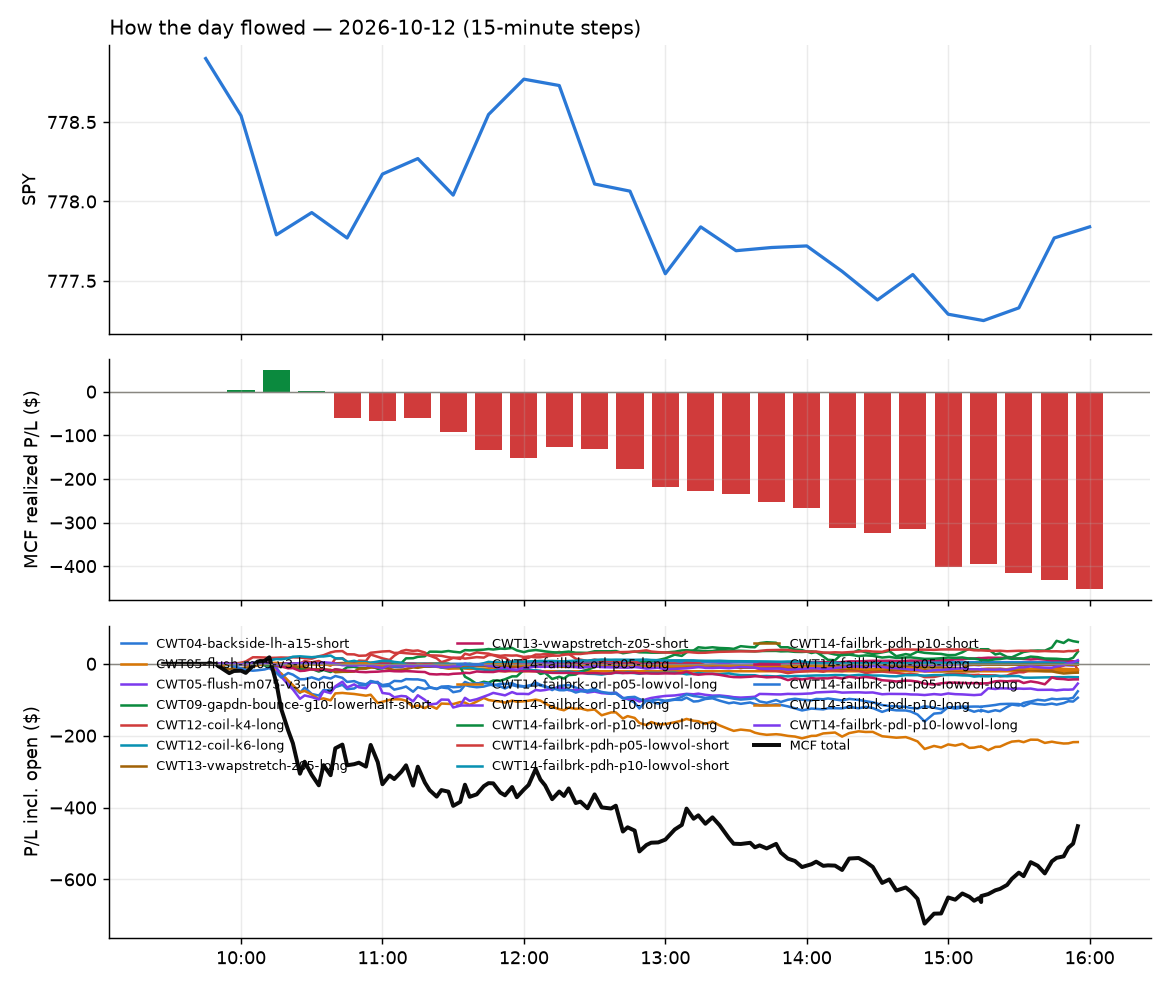

Source data for this figure (header and first rows):
id, run_id, symbol, strategy, side, date, signal_time, entry_time, entry, stop, target, exit_time, exit, exit_reason, r_multiple, mae_r, mfe_r, success, shares, pnl, broker_order_id, slip_bps, pnl_adj, pct
43, 1, ADI, CWT14-failbrk-pdl-p05-long, 1, 2026-10-12, 2026-10-12 09:50:25.528815-04:00, 2026-10-12 09:50:25.814437-04:00, 401.4, 398.8, 402.8, 2026-10-12 10:19:52.070112-04:00, 402.9, target, 0.5665, , , , 2, 3.0, 48c95156-2fff-4de5-bd80-5ff73f24c53b, -1.245, 3.0, 0.3736
7, 1, APH, CWT14-failbrk-pdl-p10-long, 1, 2026-10-12, 2026-10-12 09:50:29.408739-04:00, 2026-10-12 09:50:31.466434-04:00, 86.22, 85.51, 86.49, 2026-10-12 09:59:36.807790-04:00, 86.51, target, 0.4091, , , , 11, 3.2, d5d72faf-759c-4c94-a1a2-60fa16dd1fb2, 6.811, 3.2, 0.3374
1, 1, BMY, CWT14-failbrk-pdh-p10-short, -1, 2026-10-12, 2026-10-12 09:50:34.211121-04:00, 2026-10-12 09:50:35.419578-04:00, 59.05, 59.41, 58.87, 2026-10-12 09:52:43.359968-04:00, 59.44, stop, -1.084, , , , 16, -6.24, b13c5c86-2c22-4151-8582-59f068c28cbe, 0.0, -6.56, -0.6605
26, 1, COF, CWT14-failbrk-pdh-p10-short, -1, 2026-10-12, 2026-10-12 09:50:41.026903-04:00, 2026-10-12 09:50:43.709138-04:00, 199.8, 200.8, 199.2, 2026-10-12 10:08:23.829903-04:00, 200.8, stop, -1.012, , , , 4, -3.92, bc2080bb-61ab-47b2-9b46-bccceb1c542f, -5.007, -4, -0.4904
8, 1, CRH, CWT14-failbrk-pdl-p05-long, 1, 2026-10-12, 2026-10-12 09:50:43.226225-04:00, 2026-10-12 09:50:45.642314-04:00, 81.12, 80.5, 81.34, 2026-10-12 10:01:44.381140-04:00, 81.34, target, 0.3533, , , , 11, 2.42, a8284ac8-0ddb-4003-8790-cd82f91e9814, 7.402, 2.42, 0.2712
53, 1, GLW, CWT14-failbrk-pdl-p10-long, 1, 2026-10-12, 2026-10-12 09:50:58.612640-04:00, 2026-10-12 09:51:00.100623-04:00, 151.6, 149.4, 152.3, 2026-10-12 10:26:54.900581-04:00, 149.4, stop, -1.003, , , , 6, -13.56, 60237f88-6745-4b31-a2d5-2fb3db2cc2f6, 20.82, -13.68, -1.49
113, 1, GOOG, CWT14-failbrk-pdh-p10-short, -1, 2026-10-12, 2026-10-12 09:50:59.405057-04:00, 2026-10-12 09:51:00.302363-04:00, 349.6, 352, 348.8, 2026-10-12 11:04:06.562676-04:00, 352, stop, -0.9906, , , , 2, -4.7, e5a5e0ef-4b36-4cb3-b326-a28288e06df2, 7.003, -4.74, -0.6722
114, 1, GOOGL, CWT14-failbrk-pdh-p10-short, -1, 2026-10-12, 2026-10-12 09:50:59.877210-04:00, 2026-10-12 09:51:00.457832-04:00, 353.4, 355.8, 352.6, 2026-10-12 11:05:08.381595-04:00, 355.9, stop, -1.008, , , , 2, -4.91, eeb4d3f9-a467-402e-b87f-bd74f0faf835, 7.634, -4.95, -0.6947
44, 1, HIMS, CWT14-failbrk-pdh-p10-lowvol-short, -1, 2026-10-12, 2026-10-12 09:51:01.221549-04:00, 2026-10-12 09:51:04.811818-04:00, 31.46, 31.83, 31.13, 2026-10-12 10:19:51.154356-04:00, 31.13, target, 0.902, , , , 30, 9.9, fe586b87-6a68-404c-9506-d14ef128b3ea, -30.54, 9.9, 1.049
24, 1, IGV, CWT14-failbrk-pdh-p10-short, -1, 2026-10-12, 2026-10-12 09:51:04.765722-04:00, 2026-10-12 09:51:06.939407-04:00, 112.4, 112.9, 112.1, 2026-10-12 10:06:56.868338-04:00, 112.1, target, 0.3889, , , , 8, 1.82, 41e3d770-7dc1-4c30-98c4-edaf51db9fed, 3.781, 1.82, 0.2025
9, 1, INTU, CWT14-failbrk-pdh-p10-short, -1, 2026-10-12, 2026-10-12 09:51:06.086767-04:00, 2026-10-12 09:51:07.250640-04:00, 308.8, 311.6, 307.5, 2026-10-12 09:59:47.999976-04:00, 307.4, target, 0.5076, , , , 3, 4.2, dc7cc58c-faf7-463b-baaf-4c12e4d926e2, 0.9714, 4.2, 0.4534
2, 1, KBWB, CWT14-failbrk-pdh-p10-short, -1, 2026-10-12, 2026-10-12 09:51:09.881437-04:00, 2026-10-12 09:51:10.988290-04:00, 87.74, 88.19, 87.64, 2026-10-12 09:56:06.745250-04:00, 87.64, target, 0.2294, , , , 10, 1.03, d29ac470-6d7c-4946-bf4b-3a7056f68992, 9.337, 1.03, 0.1174
3, 1, NTSK, CWT14-failbrk-pdh-p10-short, -1, 2026-10-12, 2026-10-12 09:51:21.244842-04:00, 2026-10-12 09:51:23.455344-04:00, 20.76, 20.99, 20.64, 2026-10-12 09:54:46.022198-04:00, 21.0, stop, -1.028, , , , 45, -10.8, aa34dc86-699e-42f2-82b3-c635e21cff2e, 0.0, -11.7, -1.156
10, 1, OMC, CWT14-failbrk-pdh-p10-short, -1, 2026-10-12, 2026-10-12 09:51:23.242414-04:00, 2026-10-12 09:51:24.986512-04:00, 76.45, 76.88, 76.23, 2026-10-12 10:00:09.357369-04:00, 76.18, target, 0.6277, , , , 12, 3.24, 540e43df-b770-415b-8ed2-ba31a151cab8, 0.0, 3.24, 0.3532
4, 1, PINS, CWT14-failbrk-pdh-p10-short, -1, 2026-10-12, 2026-10-12 09:51:26.633328-04:00, 2026-10-12 09:51:27.456428-04:00, 21.44, 21.68, 21.41, 2026-10-12 09:55:32.340521-04:00, 21.39, target, 0.1986, , , , 44, 2.1, 70afce08-c861-497b-bebc-7787ac729912, 27.91, 2.1, 0.2226
5, 1, PLTR, CWT14-failbrk-pdh-p10-short, -1, 2026-10-12, 2026-10-12 09:51:27.279977-04:00, 2026-10-12 09:51:29.488171-04:00, 209.9, 211, 208.7, 2026-10-12 09:55:13.484645-04:00, 208.7, target, 1.052, , , , 4, 4.8, c31d00e9-71f2-4c88-b9d3-321565d178d9, -19.09, 4.8, 0.5717
27, 1, SDOW, CWT14-failbrk-pdl-p10-long, 1, 2026-10-12, 2026-10-12 09:51:34.509151-04:00, 2026-10-12 09:51:35.221146-04:00, 24.94, 24.79, 25.06, 2026-10-12 10:10:32.546318-04:00, 24.78, stop, -1.067, , , , 38, -6.08, 1fba27bc-ee38-4074-9b99-7b23fbe3adde, -11.17, -6.84, -0.6415
29, 1, UDR, CWT14-failbrk-pdl-p05-long, 1, 2026-10-12, 2026-10-12 09:51:46.653957-04:00, 2026-10-12 09:51:46.907827-04:00, 33.66, 33.53, 33.76, 2026-10-12 10:09:07.526964-04:00, 33.76, target, 0.7943, , , , 28, 2.92, 5f3d17f0-7c49-41a7-9558-93d9c9867706, -5.938, 2.92, 0.3098
28, 1, UDOW, CWT14-failbrk-pdh-p10-short, -1, 2026-10-12, 2026-10-12 09:51:46.150049-04:00, 2026-10-12 09:51:47.228894-04:00, 65.81, 66.15, 65.46, 2026-10-12 10:10:17.382173-04:00, 66.15, stop, -1.009, , , , 14, -4.77, bdeadb61-184b-410b-8ad2-481bc20784be, -18.27, -5.05, -0.5177
14, 1, VFC, CWT14-failbrk-pdh-p10-short, -1, 2026-10-12, 2026-10-12 09:51:48.894149-04:00, 2026-10-12 09:51:49.150891-04:00, 15.19, 15.28, 15.08, 2026-10-12 10:02:02.698223-04:00, 15.29, stop, -1.083, , , , 62, -6.2, e2604c44-1527-4506-ab3f-52bcd0e54c7f, -26.4, -7.44, -0.6583
6, 1, VRT, CWT14-failbrk-pdl-p10-long, 1, 2026-10-12, 2026-10-12 09:51:50.556718-04:00, 2026-10-12 09:51:53.501858-04:00, 241.2, 237.9, 241.5, 2026-10-12 09:55:41.628243-04:00, 241.5, target, 0.09501, , , , 3, 0.93, 539f8297-ab1a-41b4-b4ce-38daad668b17, 37.04, 0.93, 0.1285
11, 1, XLC, CWT14-failbrk-pdh-p10-short, -1, 2026-10-12, 2026-10-12 09:51:53.970668-04:00, 2026-10-12 09:51:55.455359-04:00, 111.5, 111.8, 111.3, 2026-10-12 09:59:22.343777-04:00, 111.3, target, 0.7262, , , , 8, 1.84, e6f60c13-a7d8-4548-9781-6bade6a5abb3, -4.486, 1.84, 0.2063
71, 1, ASST, CWT14-failbrk-pdl-p05-long, 1, 2026-10-12, 2026-10-12 09:55:34.084174-04:00, 2026-10-12 09:55:36.263707-04:00, 27.79, 27.37, 27.99, 2026-10-12 10:38:53.578233-04:00, 27.37, stop, -1.005, , , , 34, -14.36, 454a9041-00e6-46eb-b4ee-93ca2bc8e37a, 3.6, -15.04, -1.52
12, 1, CCL, CWT14-failbrk-pdl-p05-long, 1, 2026-10-12, 2026-10-12 09:55:41.508488-04:00, 2026-10-12 09:55:42.855837-04:00, 26.09, 25.78, 26.15, 2026-10-12 09:58:45.513099-04:00, 26.15, target, 0.1958, , , , 36, 2.16, 566c81ee-cffa-40c1-afa5-102c1d278369, 24.98, 2.16, 0.23
25, 1, EWT, CWT14-failbrk-pdh-p10-short, -1, 2026-10-12, 2026-10-12 09:55:55.016645-04:00, 2026-10-12 09:55:57.987190-04:00, 115.1, 115.5, 114.7, 2026-10-12 10:07:58.788017-04:00, 114.7, target, 0.7243, , , , 8, 2.65, af96c204-3211-46fe-ad1a-00154fb13422, -5.762, 2.65, 0.2879
36, 1, GLPI, CWT14-failbrk-pdl-p05-lowvol-long, 1, 2026-10-12, 2026-10-12 09:56:01.182166-04:00, 2026-10-12 09:56:05.921743-04:00, 38.13, 37.98, 38.22, 2026-10-12 10:12:44.209756-04:00, 38.22, target, 0.5902, , , , 24, 2.16, 31e47393-2455-4975-95b5-7dcfa55fe13a, -2.622, 2.16, 0.236
13, 1, PLTR, CWT14-failbrk-pdh-p05-lowvol-short, -1, 2026-10-12, 2026-10-12 09:56:27.147301-04:00, 2026-10-12 09:56:28.829749-04:00, 208.7, 210.5, 208.2, 2026-10-12 10:01:50.921524-04:00, 208.1, target, 0.3165, , , , 4, 2.27, 7cf891ba-ba82-4b86-bb84-5d46214475c3, 12.08, 2.27, 0.2719
42, 1, PURR, CWT14-failbrk-pdl-p05-long, 1, 2026-10-12, 2026-10-12 09:56:28.780154-04:00, 2026-10-12 09:56:32.096221-04:00, 11.14, 10.94, 11.27, 2026-10-12 10:17:04.596045-04:00, 10.93, stop, -1.062, , , , 85, -17.76, 585bcb4a-3852-426b-b200-52fa421808f1, -17.92, -19.46, -1.876
17, 1, SYK, CWT14-failbrk-pdl-p10-long, 1, 2026-10-12, 2026-10-12 09:56:39.286160-04:00, 2026-10-12 09:56:39.625342-04:00, 277.2, 275.5, 278, 2026-10-12 10:04:49.280721-04:00, 278.5, target, 0.7843, , , , 3, 3.87, c3c1be87-00ac-49fb-bc2c-29a121800a65, -0.3283, 3.87, 0.4654
122, 1, TEM, CWT14-failbrk-pdl-p05-lowvol-long, 1, 2026-10-12, 2026-10-12 09:56:40.401186-04:00, 2026-10-12 09:56:42.193530-04:00, 69.99, 68.22, 70.43, 2026-10-12 11:10:21.843475-04:00, 68.2, stop, -1.014, , , , 13, -23.27, 503312dc-e876-4ed8-885c-477785a983bc, 42.33, -23.53, -2.558
18, 1, XOP, CWT14-failbrk-pdh-p05-lowvol-short, -1, 2026-10-12, 2026-10-12 09:56:53.151408-04:00, 2026-10-12 09:56:55.539731-04:00, 194.7, 196, 194.3, 2026-10-12 10:06:06.475022-04:00, 194.3, target, 0.3017, , , , 4, 1.56, 33e0b40b-7386-4757-8bda-9049acae4802, 9.238, 1.56, 0.2003
19, 1, ASX, CWT14-failbrk-pdh-p05-lowvol-short, -1, 2026-10-12, 2026-10-12 10:00:33.839171-04:00, 2026-10-12 10:00:37.128354-04:00, 46.66, 47.11, 46.49, 2026-10-12 10:04:22.002302-04:00, 46.48, target, 0.387, , , , 20, 3.51, 4ca2f3d2-d3e4-4318-9f49-c9e36c919cf7, 8.458, 3.51, 0.3761
73, 1, BTG, CWT14-failbrk-pdl-p05-lowvol-long, 1, 2026-10-12, 2026-10-12 10:00:38.611583-04:00, 2026-10-12 10:00:42.529599-04:00, 5.211, 5.151, 5.224, 2026-10-12 10:41:25.362230-04:00, 5.22, target, 0.1599, , , , 182, 1.72, d8b8cc1f-a3fc-4959-a5ea-d0b51c8af916, 20.29, 1.72, 0.1814
20, 1, CAI, CWT14-failbrk-pdh-p05-lowvol-short, -1, 2026-10-12, 2026-10-12 10:00:39.829012-04:00, 2026-10-12 10:00:44.917876-04:00, 29.71, 30.19, 29.47, 2026-10-12 10:04:47.061277-04:00, 29.47, target, 0.5053, , , , 31, 7.53, 487eecc3-4bb6-4073-a2d5-2e5708eefe95, 0.0, 7.53, 0.8176
37, 1, INVH, CWT14-failbrk-pdl-p10-long, 1, 2026-10-12, 2026-10-12 10:01:05.100603-04:00, 2026-10-12 10:01:08.662086-04:00, 26.45, 26.38, 26.55, 2026-10-12 10:12:46.689000-04:00, 26.55, target, 1.382, , , , 35, 3.5, 4d472f9a-231a-454a-8875-69159a4b830b, -15.1, 3.5, 0.3781
30, 1, ORLY, CWT14-failbrk-pdl-p05-lowvol-long, 1, 2026-10-12, 2026-10-12 10:01:22.409020-04:00, 2026-10-12 10:01:23.772240-04:00, 85.91, 85.32, 85.99, 2026-10-12 10:11:50.494160-04:00, 86.0, target, 0.1536, , , , 11, 0.99, 8f31e565-74a5-4d9f-bfa8-8d498bedd26d, 16.91, 0.99, 0.1048
21, 1, RCL, CWT14-failbrk-pdl-p10-lowvol-long, 1, 2026-10-12, 2026-10-12 10:01:28.154946-04:00, 2026-10-12 10:01:28.524744-04:00, 281.0, 277.3, 281.8, 2026-10-12 10:06:29.188385-04:00, 281.9, target, 0.2505, , , , 3, 2.76, 9fd600e0-2f25-48d7-a5c1-00607b172dcf, 24.96, 2.76, 0.3274
137, 1, ROKU, CWT14-failbrk-pdl-p05-lowvol-long, 1, 2026-10-12, 2026-10-12 10:01:29.967154-04:00, 2026-10-12 10:01:32.708366-04:00, 152.9, 152.5, 153.1, 2026-10-12 11:19:42.057899-04:00, 153.2, target, 0.6975, , , , 6, 1.75, 90ce6e2b-f64c-4774-81a1-4140578d80a2, -2.943, 1.75, 0.1908
22, 1, SLB, CWT14-failbrk-pdh-p10-short, -1, 2026-10-12, 2026-10-12 10:01:32.654581-04:00, 2026-10-12 10:01:33.232326-04:00, 49.3, 49.72, 49.17, 2026-10-12 10:05:25.729298-04:00, 49.17, target, 0.3109, , , , 19, 2.47, f7963f02-de85-427e-8d2e-8d735b4b9ada, 11.14, 2.47, 0.2637
15, 1, SPCX, CWT14-failbrk-pdh-p10-short, -1, 2026-10-12, 2026-10-12 10:01:35.490645-04:00, 2026-10-12 10:01:38.012939-04:00, 165.5, 167.7, 165.2, 2026-10-12 10:02:06.619532-04:00, 165.2, target, 0.1413, , , , 5, 1.51, e8b06ba7-a797-4700-a6a6-c93d0c907d9d, 30.59, 1.51, 0.1824
16, 1, SSPC, CWT14-failbrk-pdl-p05-long, 1, 2026-10-12, 2026-10-12 10:01:37.065555-04:00, 2026-10-12 10:01:40.691187-04:00, 7.01, 6.804, 7.053, 2026-10-12 10:02:13.356482-04:00, 7.05, target, 0.192, , , , 136, 5.39, 414aff21-6adc-4bee-971e-94ed2414b0cc, 57.92, 5.39, 0.5653
31, 1, TSCO, CWT14-failbrk-pdl-p10-long, 1, 2026-10-12, 2026-10-12 10:01:40.518031-04:00, 2026-10-12 10:01:43.306057-04:00, 33.26, 33, 33.37, 2026-10-12 10:10:19.002136-04:00, 33.38, target, 0.4798, , , , 28, 3.48, becf3f71-5f91-494b-9981-cf72e9db8ae2, 3.524, 3.48, 0.3737
38, 1, XLY, CWT14-failbrk-pdl-p05-long, 1, 2026-10-12, 2026-10-12 10:01:50.290173-04:00, 2026-10-12 10:01:52.676430-04:00, 112.3, 111.9, 112.4, 2026-10-12 10:13:22.926875-04:00, 112.4, target, 0.3105, , , , 8, 0.96, 3a1f478d-c712-492a-addd-334b6b7629bf, 4.456, 0.96, 0.1069
23, 1, ZETA, CWT14-failbrk-pdh-p05-lowvol-short, -1, 2026-10-12, 2026-10-12 10:01:51.295349-04:00, 2026-10-12 10:01:52.781536-04:00, 33.71, 34.21, 33.65, 2026-10-12 10:04:03.226742-04:00, 33.65, target, 0.1192, , , , 28, 1.68, 3d5d3b57-7f2b-4b2c-a6db-d7d890ae567c, 38.42, 1.68, 0.178
32, 1, CLF, CWT14-failbrk-orl-p05-long, 1, 2026-10-12, 2026-10-12 10:05:45.387299-04:00, 2026-10-12 10:05:47.980723-04:00, 12.79, 12.6, 12.85, 2026-10-12 10:08:04.248512-04:00, 12.85, target, 0.3217, , , , 74, 4.44, d38347c6-e6b7-4468-9dbe-cdb92cb0c31f, 16.37, 4.44, 0.4691
89, 1, CPNG, CWT14-failbrk-pdl-p05-lowvol-long, 1, 2026-10-12, 2026-10-12 10:05:48.373048-04:00, 2026-10-12 10:05:50.808627-04:00, 15.49, 15.37, 15.54, 2026-10-12 10:51:04.838646-04:00, 15.33, stop, -1.343, , , , 61, -10.02, 1ee223db-a9b5-4111-8ba8-2438ad3538cf, 3.229, -11.24, -1.06
33, 1, CSGP, CWT14-failbrk-orl-p05-lowvol-long, 1, 2026-10-12, 2026-10-12 10:05:49.929218-04:00, 2026-10-12 10:05:50.810767-04:00, 29.17, 28.88, 29.24, 2026-10-12 10:08:40.601169-04:00, 29.24, target, 0.238, , , , 32, 2.24, 6b648c2e-3070-4f0e-bdc6-5cc46c465c18, 17.17, 2.24, 0.24
34, 1, FLEX, CWT14-failbrk-pdh-p10-lowvol-short, -1, 2026-10-12, 2026-10-12 10:06:00.707035-04:00, 2026-10-12 10:06:01.210426-04:00, 119.8, 121.1, 119.1, 2026-10-12 10:08:08.096092-04:00, 119, target, 0.6036, , , , 7, 5.6, 171c057c-e8c7-4f28-b55a-9b24b9a4f94c, -0.8351, 5.6, 0.6681
55, 1, GILD, CWT14-failbrk-pdh-p10-lowvol-short, -1, 2026-10-12, 2026-10-12 10:06:03.707899-04:00, 2026-10-12 10:06:05.240467-04:00, 151.1, 152.1, 150.7, 2026-10-12 10:31:39.562447-04:00, 150.8, target, 0.3192, , , , 6, 1.92, 7cbfdcfe-1ba4-4ced-aaa7-c8e9a62c1681, 7.937, 1.92, 0.2118
35, 1, INTU, CWT14-failbrk-orl-p05-lowvol-long, 1, 2026-10-12, 2026-10-12 10:06:09.290346-04:00, 2026-10-12 10:06:10.862330-04:00, 308.6, 305.3, 309.4, 2026-10-12 10:08:32.590361-04:00, 309.5, target, 0.2489, , , , 3, 2.47, 1b1838a9-a314-49d2-a77f-0547752f5ea1, 18.83, 2.47, 0.2668
152, 1, JBL, CWT14-failbrk-pdh-p10-short, -1, 2026-10-12, 2026-10-12 10:06:11.416395-04:00, 2026-10-12 10:06:13.951856-04:00, 307.3, 310.5, 305.4, 2026-10-12 11:30:21.017726-04:00, 305.4, target, 0.6013, , , , 3, 5.79, 51b885b7-99f1-4f58-8efb-9959c93a6e25, -6.675, 5.79, 0.628
39, 1, KMB, CWT14-failbrk-pdl-p05-long, 1, 2026-10-12, 2026-10-12 10:06:13.106175-04:00, 2026-10-12 10:06:14.997530-04:00, 97.16, 96.67, 97.36, 2026-10-12 10:13:12.224996-04:00, 97.36, target, 0.4065, , , , 9, 1.8, 37674e5f-a113-4471-a28e-f74a5288b9d9, 3.089, 1.8, 0.2058
40, 1, ZS, CWT14-failbrk-orl-p05-lowvol-long, 1, 2026-10-12, 2026-10-12 10:06:52.276099-04:00, 2026-10-12 10:06:53.774408-04:00, 230.9, 228.7, 232.3, 2026-10-12 10:13:21.953370-04:00, 228.7, stop, -1.018, , , , 4, -8.78, 8d70b03d-47f4-458d-a338-16c9e93e129e, -10.6, -8.86, -0.9507
61, 1, ABNB, CWT14-failbrk-orl-p10-long, 1, 2026-10-12, 2026-10-12 10:10:33.388663-04:00, 2026-10-12 10:10:34.524090-04:00, 164.2, 162.7, 164.8, 2026-10-12 10:33:04.076356-04:00, 164.8, target, 0.39, , , , 5, 2.95, 4f29a8ab-2df6-4e8a-bd6a-2830f49d801f, 7.922, 2.95, 0.3592
94, 1, ARKG, CWT14-failbrk-orl-p05-lowvol-long, 1, 2026-10-12, 2026-10-12 10:10:37.771468-04:00, 2026-10-12 10:10:38.669027-04:00, 50.7, 49.91, 50.87, 2026-10-12 10:54:46.731883-04:00, 49.88, stop, -1.039, , , , 18, -14.76, f2d8bbaf-8a89-41af-abdc-36bce37f16d0, 29.67, -15.12, -1.617
120, 1, DASH, CWT14-failbrk-orl-p10-lowvol-long, 1, 2026-10-12, 2026-10-12 10:10:52.861550-04:00, 2026-10-12 10:10:55.540221-04:00, 191.1, 188.8, 191.7, 2026-10-12 11:08:27.811494-04:00, 191.8, target, 0.3251, , , , 4, 2.87, a224fc2d-0cc4-44d0-95e6-72c3b20e29f1, 15.99, 2.87, 0.3756
41, 1, FTNT, CWT14-failbrk-pdh-p10-lowvol-short, -1, 2026-10-12, 2026-10-12 10:11:02.214760-04:00, 2026-10-12 10:11:06.836668-04:00, 194.3, 195.8, 193.8, 2026-10-12 10:14:09.172288-04:00, 193.8, target, 0.3226, , , , 4, 2.0, 4b0f1d88-41a2-4727-91c4-db99219fbbe7, 9.771, 2.0, 0.2574
48, 1, LYB, CWT14-failbrk-pdl-p05-lowvol-long, 1, 2026-10-12, 2026-10-12 10:11:16.628620-04:00, 2026-10-12 10:11:16.767712-04:00, 59.91, 59.51, 60.14, 2026-10-12 10:26:16.166210-04:00, 59.46, stop, -1.114, , , , 15, -6.75, 1637e897-232c-4472-92c8-d4a48e011e3b, -3.337, -7.05, -0.7511
95, 1, LYFT, CWT14-failbrk-orl-p10-long, 1, 2026-10-12, 2026-10-12 10:11:16.954890-04:00, 2026-10-12 10:11:18.314043-04:00, 15.8, 15.73, 15.9, 2026-10-12 10:54:09.516835-04:00, 15.91, target, 1.499, , , , 59, 6.49, 1eaf12fb-4786-4e17-94ec-0db9b3f2d8d7, -25.25, 6.49, 0.6962
49, 1, PINS, CWT14-failbrk-orl-p10-lowvol-long, 1, 2026-10-12, 2026-10-12 10:11:28.375557-04:00, 2026-10-12 10:11:30.020243-04:00, 21.3, 21.16, 21.43, 2026-10-12 10:23:51.385330-04:00, 21.43, target, 0.9262, , , , 44, 5.72, 8c341a6c-72ae-41b1-a1a1-1a11737c9750, -18.74, 5.72, 0.6103
... 255 more rows
